Image classification data set "Images" (X-ray-Dawgz/XRayDawgz on GitHub). Class labels (2): cubic body-centered cubic, cubic face-centered cubic.

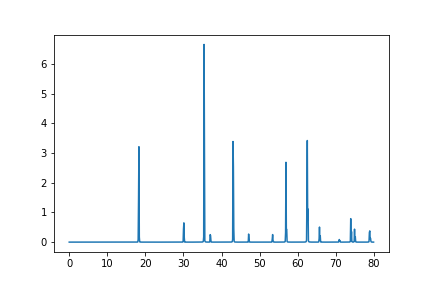
Label: cubic face-centered cubic

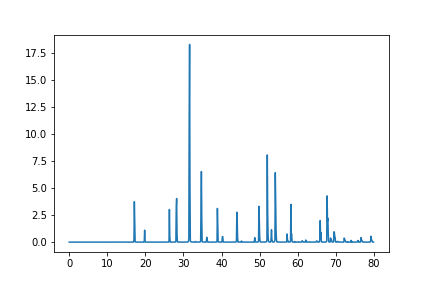
Label: cubic body-centered cubic

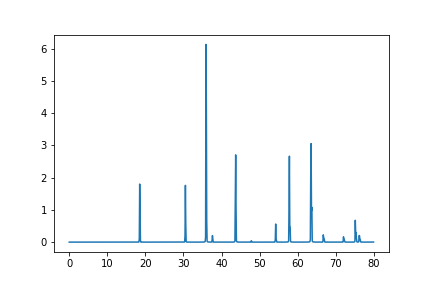
Label: cubic face-centered cubic

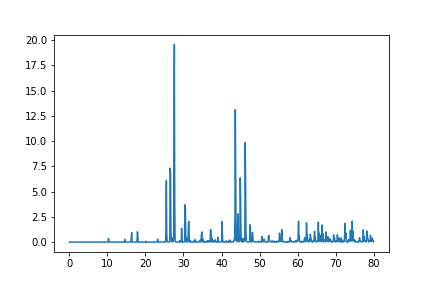
Label: cubic body-centered cubic

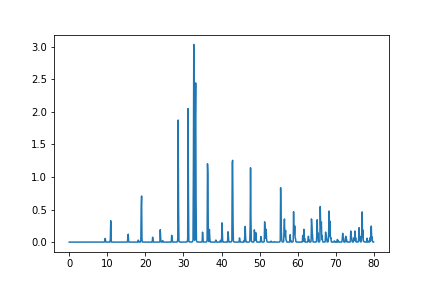
Label: cubic face-centered cubic

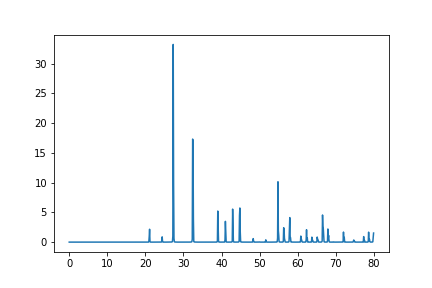
Label: cubic body-centered cubic
